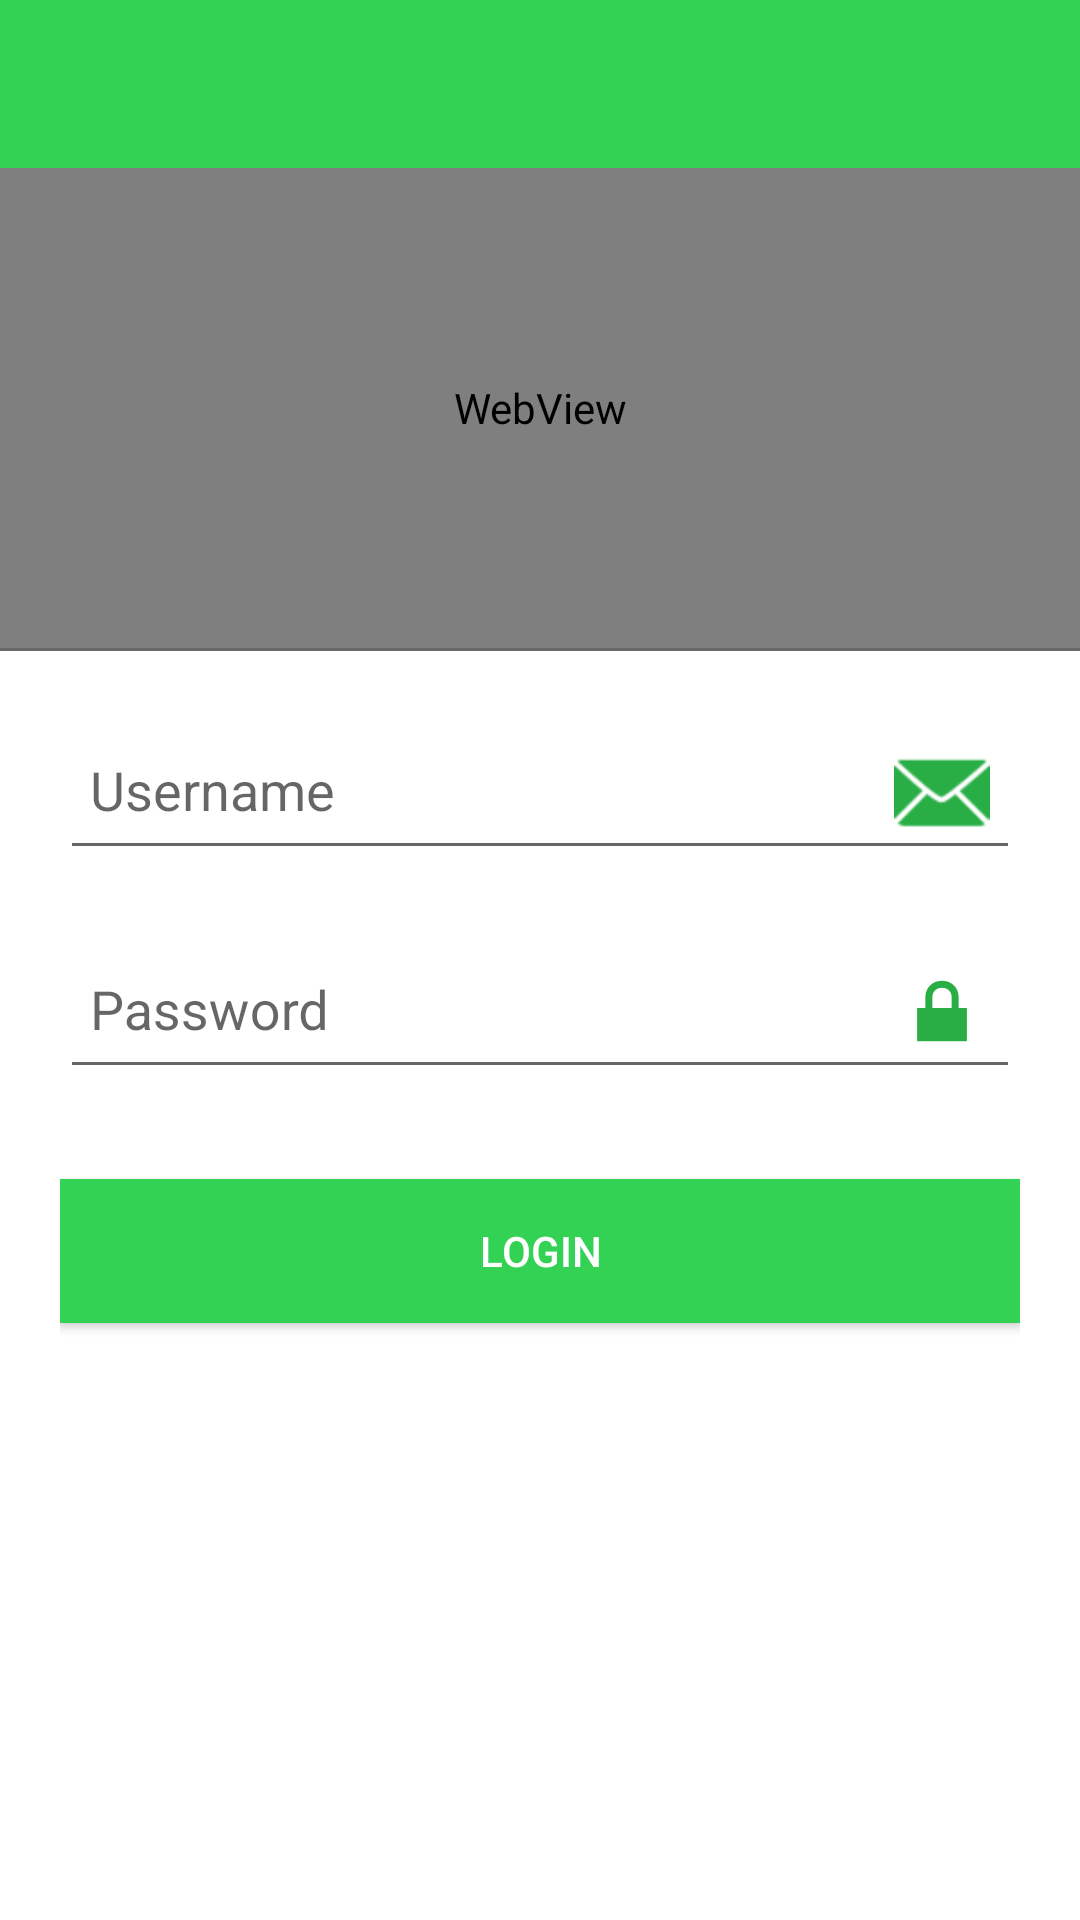

Reconstruct the res/layout file that produces this screen, plus the resources it refers to.
<!-- AndroidManifest.xml: activity theme AppTheme -->
<!-- res/layout/activity_login.xml -->
<?xml version="1.0" encoding="utf-8"?>
<LinearLayout xmlns:android="http://schemas.android.com/apk/res/android"
    android:layout_width="fill_parent"
    android:layout_height="fill_parent"
    xmlns:app="http://schemas.android.com/apk/res-auto"
    android:background="#ffffff"
    android:orientation="vertical"
    >
    <android.support.design.widget.AppBarLayout
        android:layout_width="match_parent"
        android:layout_height="wrap_content"
        android:theme="@style/ThemeOverlay.AppCompat.Dark.ActionBar"

        android:id="@+id/view">

        <android.support.v7.widget.Toolbar
            android:id="@+id/toolbar"
            android:layout_width="match_parent"
            android:layout_height="?attr/actionBarSize"
            android:background="@color/colorPrimary"
            app:layout_scrollFlags="scroll|enterAlways"
            app:popupTheme="@style/ThemeOverlay.AppCompat.Light" />


    </android.support.design.widget.AppBarLayout>
    <WebView  xmlns:android="http://schemas.android.com/apk/res/android"
        android:id="@+id/webView1"
        android:layout_width="fill_parent"
        android:layout_height="160dp"

        />
   <LinearLayout
       android:layout_width="match_parent"
       android:background="#696767"
       android:layout_height="1dp"/>
    <LinearLayout
        android:layout_width="fill_parent"
        android:layout_height="wrap_content"
        android:layout_gravity="center_vertical"
        android:orientation="vertical"
        android:paddingLeft="20dp"
        android:paddingRight="20dp"
        android:paddingTop="10dp">
        <android.support.design.widget.TextInputLayout
            android:layout_width="match_parent"
            android:layout_height="wrap_content"
            >
        <EditText
            android:id="@+id/email"
            android:layout_width="fill_parent"
            android:layout_height="wrap_content"
            android:layout_marginBottom="10dp"
            android:hint="Username"
            android:inputType="textEmailAddress"
            android:padding="10dp"
            android:drawableRight="@android:drawable/ic_dialog_email"
            android:drawableTint="@color/colorPrimaryDark"
            android:textColor="#000000"
            android:textColorHint="@color/input_login_hint" />
</android.support.design.widget.TextInputLayout>
        <android.support.design.widget.TextInputLayout
            android:layout_width="match_parent"
            android:layout_height="wrap_content"
            >
        <EditText
            android:id="@+id/password"
            android:layout_width="fill_parent"
            android:layout_height="wrap_content"
            android:layout_marginBottom="10dp"
            android:hint="@string/hint_password"
            android:drawableRight="@android:drawable/ic_lock_lock"
            android:drawableTint="@color/colorPrimaryDark"
            android:inputType="textPassword"
            android:padding="10dp"
            android:textColor="#000000"
            android:textColorHint="@color/input_login_hint" />
</android.support.design.widget.TextInputLayout>
        

        <Button
            android:id="@+id/btnLogin"
            android:layout_width="fill_parent"
            android:layout_height="wrap_content"
            android:layout_marginTop="20dip"
            android:layout_marginBottom="10dp"
            android:background="@color/colorPrimary"
            android:text="@string/btn_login"
            android:onClick="invokeLogin"
            android:textColor="#ffffff" />

        


    </LinearLayout>

</LinearLayout>
<!-- resources referenced by this layout -->
<resources>
  <color name="colorPrimary">#33d255</color>
  <color name="colorPrimaryDark">#29ae46</color>
  <color name="input_login_hint">#999999</color>
  <string name="btn_login">LOGIN</string>
  <string name="hint_password">Password</string>
  <style name="AppTheme" parent="Theme.AppCompat.Light.DarkActionBar">
          
          <item name="colorPrimary">@color/colorPrimary</item>
          <item name="colorPrimaryDark">@color/colorPrimaryDark</item>
          <item name="colorAccent">@color/colorAccent</item>
      </style>
  <color name="colorAccent">#29ae46</color>
</resources>
